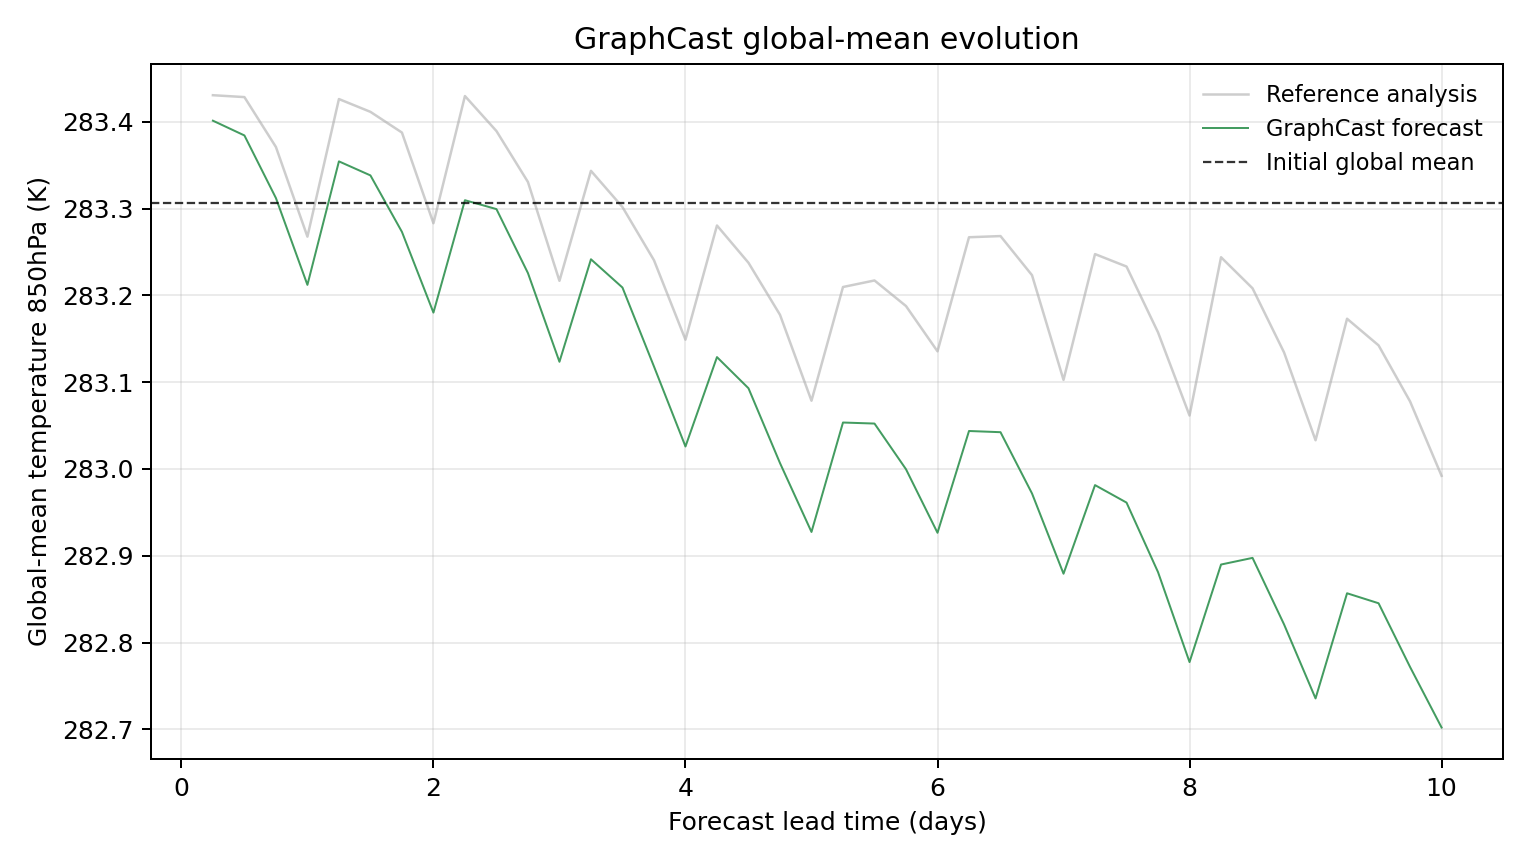

The file beside this chart, header and first rows:
model, scenario, init_time, step, lead_hours, lead_day, global_mean_k, global_mean_anomaly_k, reference_global_mean_k, reference_global_mean_anomaly_k, initial_global_mean_k, metric_id, metric_variable, metric_level_hpa, reference
GraphCast, , 2023-08-23T06:00, 1, 6.0, 0.25, 283.4, 0.09448, 283.4, 0.1238, 283.3, temperature_850hPa, temperature, 850, ground_truth
GraphCast, , 2023-08-23T06:00, 2, 12.0, 0.5, 283.4, 0.07748, 283.4, 0.1217, 283.3, temperature_850hPa, temperature, 850, ground_truth
GraphCast, , 2023-08-23T06:00, 3, 18.0, 0.75, 283.3, 0.005341, 283.4, 0.06418, 283.3, temperature_850hPa, temperature, 850, ground_truth
GraphCast, , 2023-08-23T06:00, 4, 24.0, 1.0, 283.2, -0.0947, 283.3, -0.03912, 283.3, temperature_850hPa, temperature, 850, ground_truth
GraphCast, , 2023-08-23T06:00, 5, 30.0, 1.25, 283.4, 0.04761, 283.4, 0.1194, 283.3, temperature_850hPa, temperature, 850, ground_truth
GraphCast, , 2023-08-23T06:00, 6, 36.0, 1.5, 283.3, 0.03143, 283.4, 0.1047, 283.3, temperature_850hPa, temperature, 850, ground_truth
GraphCast, , 2023-08-23T06:00, 7, 42.0, 1.75, 283.3, -0.03363, 283.4, 0.08081, 283.3, temperature_850hPa, temperature, 850, ground_truth
GraphCast, , 2023-08-23T06:00, 8, 48.0, 2.0, 283.2, -0.1266, 283.3, -0.02371, 283.3, temperature_850hPa, temperature, 850, ground_truth
GraphCast, , 2023-08-23T06:00, 9, 54.0, 2.25, 283.3, 0.002838, 283.4, 0.1229, 283.3, temperature_850hPa, temperature, 850, ground_truth
GraphCast, , 2023-08-23T06:00, 10, 60.0, 2.5, 283.3, -0.007385, 283.4, 0.08255, 283.3, temperature_850hPa, temperature, 850, ground_truth
GraphCast, , 2023-08-23T06:00, 11, 66.0, 2.75, 283.2, -0.08115, 283.3, 0.02383, 283.3, temperature_850hPa, temperature, 850, ground_truth
GraphCast, , 2023-08-23T06:00, 12, 72.0, 3.0, 283.1, -0.1833, 283.2, -0.09006, 283.3, temperature_850hPa, temperature, 850, ground_truth
GraphCast, , 2023-08-23T06:00, 13, 78.0, 3.25, 283.2, -0.06522, 283.3, 0.03671, 283.3, temperature_850hPa, temperature, 850, ground_truth
GraphCast, , 2023-08-23T06:00, 14, 84.0, 3.5, 283.2, -0.09778, 283.3, -0.005035, 283.3, temperature_850hPa, temperature, 850, ground_truth
GraphCast, , 2023-08-23T06:00, 15, 90.0, 3.75, 283.1, -0.1887, 283.2, -0.06628, 283.3, temperature_850hPa, temperature, 850, ground_truth
GraphCast, , 2023-08-23T06:00, 16, 96.0, 4.0, 283, -0.2809, 283.1, -0.1579, 283.3, temperature_850hPa, temperature, 850, ground_truth
GraphCast, , 2023-08-23T06:00, 17, 102.0, 4.25, 283.1, -0.1779, 283.3, -0.02631, 283.3, temperature_850hPa, temperature, 850, ground_truth
GraphCast, , 2023-08-23T06:00, 18, 108.0, 4.5, 283.1, -0.2138, 283.2, -0.06924, 283.3, temperature_850hPa, temperature, 850, ground_truth
GraphCast, , 2023-08-23T06:00, 19, 114.0, 4.75, 283, -0.3, 283.2, -0.1292, 283.3, temperature_850hPa, temperature, 850, ground_truth
GraphCast, , 2023-08-23T06:00, 20, 120.0, 5.0, 282.9, -0.3794, 283.1, -0.2282, 283.3, temperature_850hPa, temperature, 850, ground_truth
GraphCast, , 2023-08-23T06:00, 21, 126.0, 5.25, 283.1, -0.2533, 283.2, -0.09717, 283.3, temperature_850hPa, temperature, 850, ground_truth
GraphCast, , 2023-08-23T06:00, 22, 132.0, 5.5, 283.1, -0.2545, 283.2, -0.08963, 283.3, temperature_850hPa, temperature, 850, ground_truth
GraphCast, , 2023-08-23T06:00, 23, 138.0, 5.75, 283, -0.3072, 283.2, -0.1191, 283.3, temperature_850hPa, temperature, 850, ground_truth
GraphCast, , 2023-08-23T06:00, 24, 144.0, 6.0, 282.9, -0.3804, 283.1, -0.1713, 283.3, temperature_850hPa, temperature, 850, ground_truth
GraphCast, , 2023-08-23T06:00, 25, 150.0, 6.25, 283, -0.2631, 283.3, -0.03983, 283.3, temperature_850hPa, temperature, 850, ground_truth
GraphCast, , 2023-08-23T06:00, 26, 156.0, 6.5, 283, -0.2645, 283.3, -0.03848, 283.3, temperature_850hPa, temperature, 850, ground_truth
GraphCast, , 2023-08-23T06:00, 27, 162.0, 6.75, 283, -0.3351, 283.2, -0.08356, 283.3, temperature_850hPa, temperature, 850, ground_truth
GraphCast, , 2023-08-23T06:00, 28, 168.0, 7.0, 282.9, -0.4276, 283.1, -0.2042, 283.3, temperature_850hPa, temperature, 850, ground_truth
GraphCast, , 2023-08-23T06:00, 29, 174.0, 7.25, 283, -0.3254, 283.2, -0.05923, 283.3, temperature_850hPa, temperature, 850, ground_truth
GraphCast, , 2023-08-23T06:00, 30, 180.0, 7.5, 283, -0.3456, 283.2, -0.07358, 283.3, temperature_850hPa, temperature, 850, ground_truth
GraphCast, , 2023-08-23T06:00, 31, 186.0, 7.75, 282.9, -0.4257, 283.2, -0.1494, 283.3, temperature_850hPa, temperature, 850, ground_truth
GraphCast, , 2023-08-23T06:00, 32, 192.0, 8.0, 282.8, -0.5294, 283.1, -0.2452, 283.3, temperature_850hPa, temperature, 850, ground_truth
GraphCast, , 2023-08-23T06:00, 33, 198.0, 8.25, 282.9, -0.417, 283.2, -0.06287, 283.3, temperature_850hPa, temperature, 850, ground_truth
GraphCast, , 2023-08-23T06:00, 34, 204.0, 8.5, 282.9, -0.4093, 283.2, -0.09866, 283.3, temperature_850hPa, temperature, 850, ground_truth
GraphCast, , 2023-08-23T06:00, 35, 210.0, 8.75, 282.8, -0.4859, 283.1, -0.1725, 283.3, temperature_850hPa, temperature, 850, ground_truth
GraphCast, , 2023-08-23T06:00, 36, 216.0, 9.0, 282.7, -0.5713, 283, -0.2738, 283.3, temperature_850hPa, temperature, 850, ground_truth
GraphCast, , 2023-08-23T06:00, 37, 222.0, 9.25, 282.9, -0.4501, 283.2, -0.1337, 283.3, temperature_850hPa, temperature, 850, ground_truth
GraphCast, , 2023-08-23T06:00, 38, 228.0, 9.5, 282.8, -0.4616, 283.1, -0.1644, 283.3, temperature_850hPa, temperature, 850, ground_truth
GraphCast, , 2023-08-23T06:00, 39, 234.0, 9.75, 282.8, -0.535, 283.1, -0.229, 283.3, temperature_850hPa, temperature, 850, ground_truth
GraphCast, , 2023-08-23T06:00, 40, 240.0, 10.0, 282.7, -0.6047, 283, -0.3147, 283.3, temperature_850hPa, temperature, 850, ground_truth
